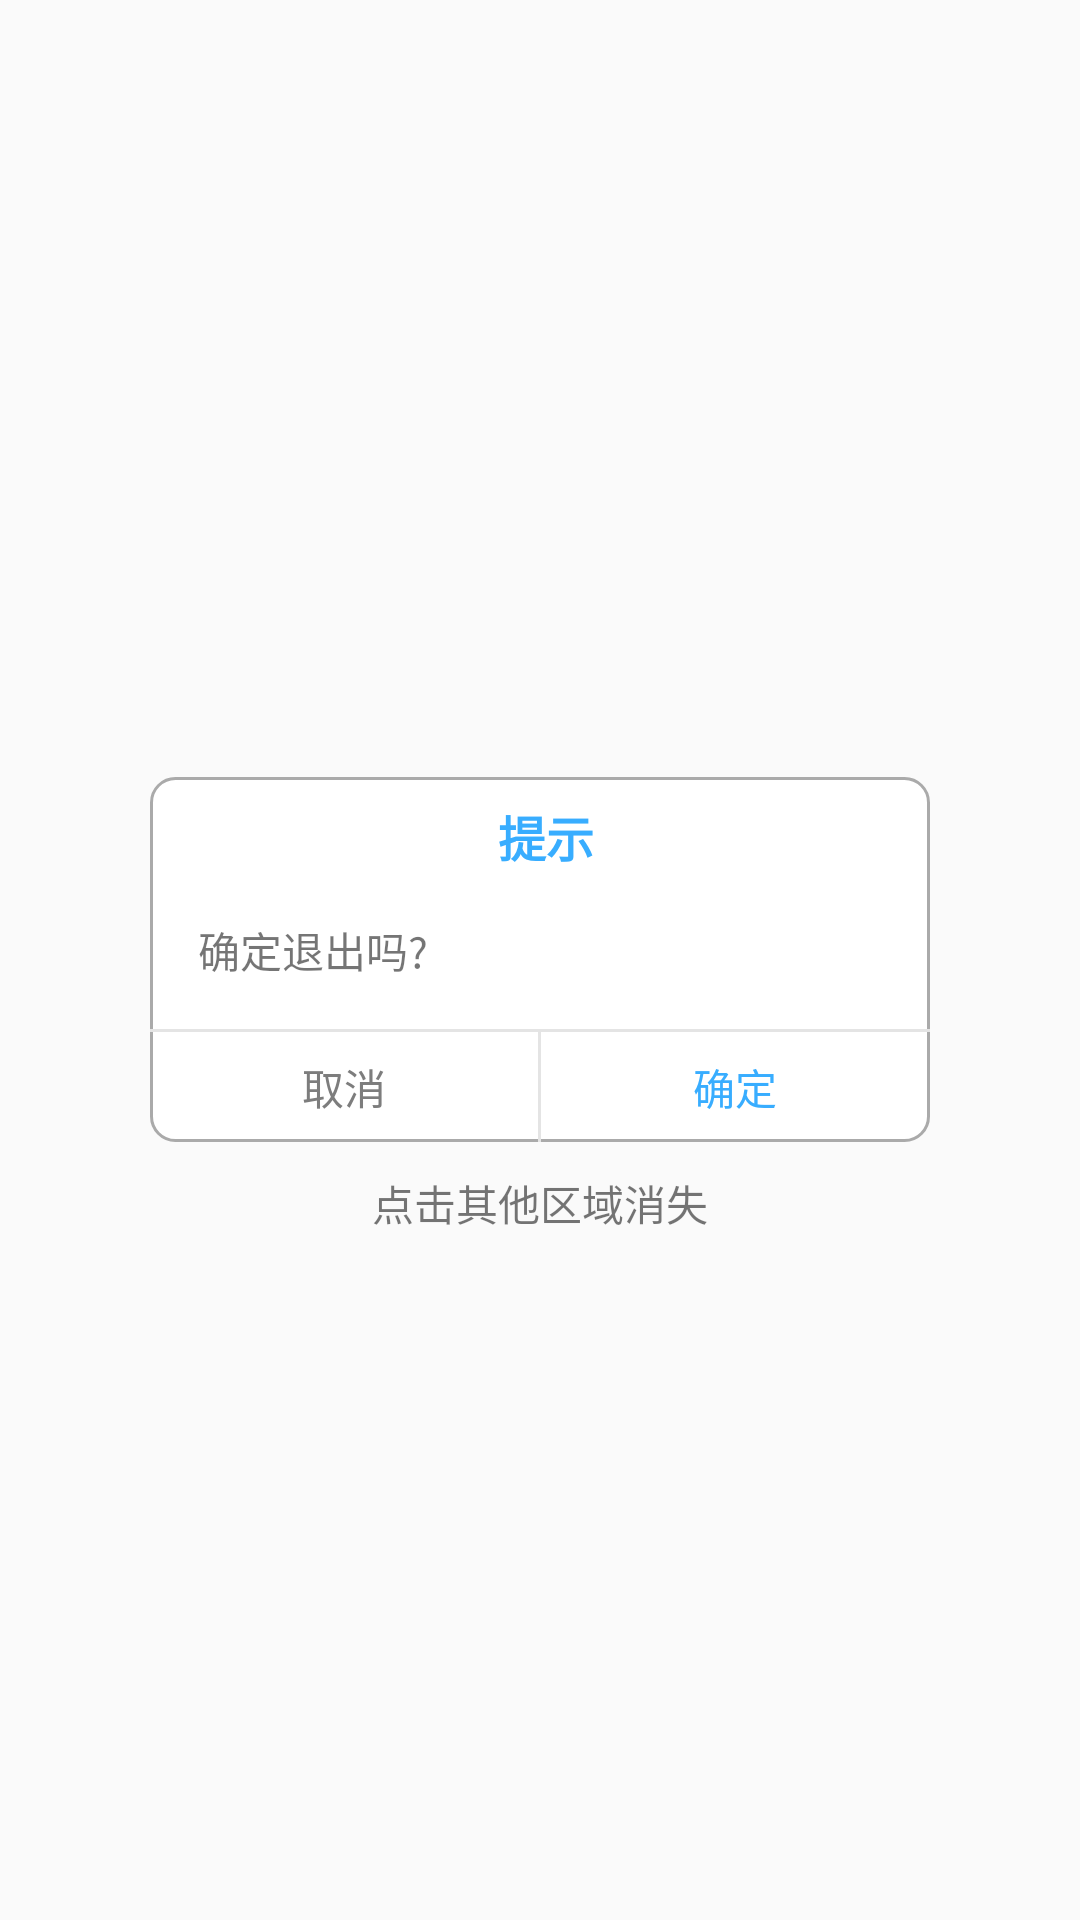

This screen was rendered from an Android layout file. Write that file and the resources it references.
<!-- AndroidManifest.xml: application theme AppTheme -->
<!-- res/layout/popwindow.xml -->
<?xml version="1.0" encoding="utf-8"?>
<RelativeLayout xmlns:android="http://schemas.android.com/apk/res/android"
              android:layout_width="match_parent"
              android:layout_height="match_parent"
                android:id="@+id/main"
    >
    <LinearLayout
        android:layout_width="260dp"
        android:layout_height="wrap_content"
        android:orientation="vertical"
        android:layout_centerInParent="true"
        android:background="@drawable/popup_window_shape"
        android:layout_marginBottom="10dp"
        android:id="@+id/contentLayout"
        >
        <TextView
            android:id="@+id/title"
            android:layout_width="match_parent"
            android:layout_height="wrap_content"
            android:gravity="center"
            android:text=" 提示"
            android:textColor="#38ADFF"
            android:textSize="16sp"
            android:textStyle="bold"
            android:layout_marginTop="8dp"
            />

        <TextView
            android:id="@+id/message"
            android:layout_width="wrap_content"
            android:layout_height="wrap_content"
            android:layout_margin="16dp"
            android:text="确定退出吗?"
            />

        <View
            android:id="@+id/horizonalLine"
            android:layout_width="match_parent"
            android:layout_height="1dp"
            android:background="#E4E4E4"
            />

        <LinearLayout
            android:layout_width="match_parent"
            android:layout_height="wrap_content"
            android:orientation="horizontal"
            >

            <TextView
                android:id="@+id/negativeText"
                android:layout_width="0dp"
                android:layout_height="wrap_content"
                android:layout_weight="1"
                android:gravity="center"
                android:padding="8dp"
                android:text="取消"
                android:textColor="#7D7D7D"
                />

            <View
                android:layout_width="1dp"
                android:layout_height="match_parent"
                android:background="#E4E4E4"
                />

            <TextView
                android:id="@+id/positiveText"
                android:layout_width="0dp"
                android:layout_height="wrap_content"
                android:layout_weight="1"
                android:gravity="center"
                android:padding="8dp"
                android:text="确定"
                android:textColor="#38ADFF"
                />

        </LinearLayout>
    </LinearLayout>
    <TextView
        android:layout_width="wrap_content"
        android:layout_height="wrap_content"
        android:text="点击其他区域消失"
        android:layout_below="@+id/contentLayout"
        android:layout_centerHorizontal="true"
        />
</RelativeLayout>
<!-- resources referenced by this layout -->
<resources>
  <!-- drawable popup_window_shape (drawable) -->
  <?xml version="1.0" encoding="utf-8"?>
  <shape xmlns:android="http://schemas.android.com/apk/res/android">
      <solid android:color="#ffffff"/>
      <corners android:radius="8dp"/>
      <stroke android:color="@android:color/darker_gray" android:width="1dp"/>
  </shape>
  <style name="AppTheme" parent="Theme.AppCompat.Light.DarkActionBar">
          
          <item name="colorPrimary">@color/colorPrimary</item>
          <item name="colorPrimaryDark">@color/colorPrimaryDark</item>
          <item name="colorAccent">@color/colorAccent</item>
      </style>
  <!-- not gathered from this repository: default colours our renderer supplied (Android Studio template values) -->
  <color name="colorPrimary">#FF6200EE</color>
  <color name="colorPrimaryDark">#FF3700B3</color>
  <color name="colorAccent">#FF03DAC5</color>
</resources>
